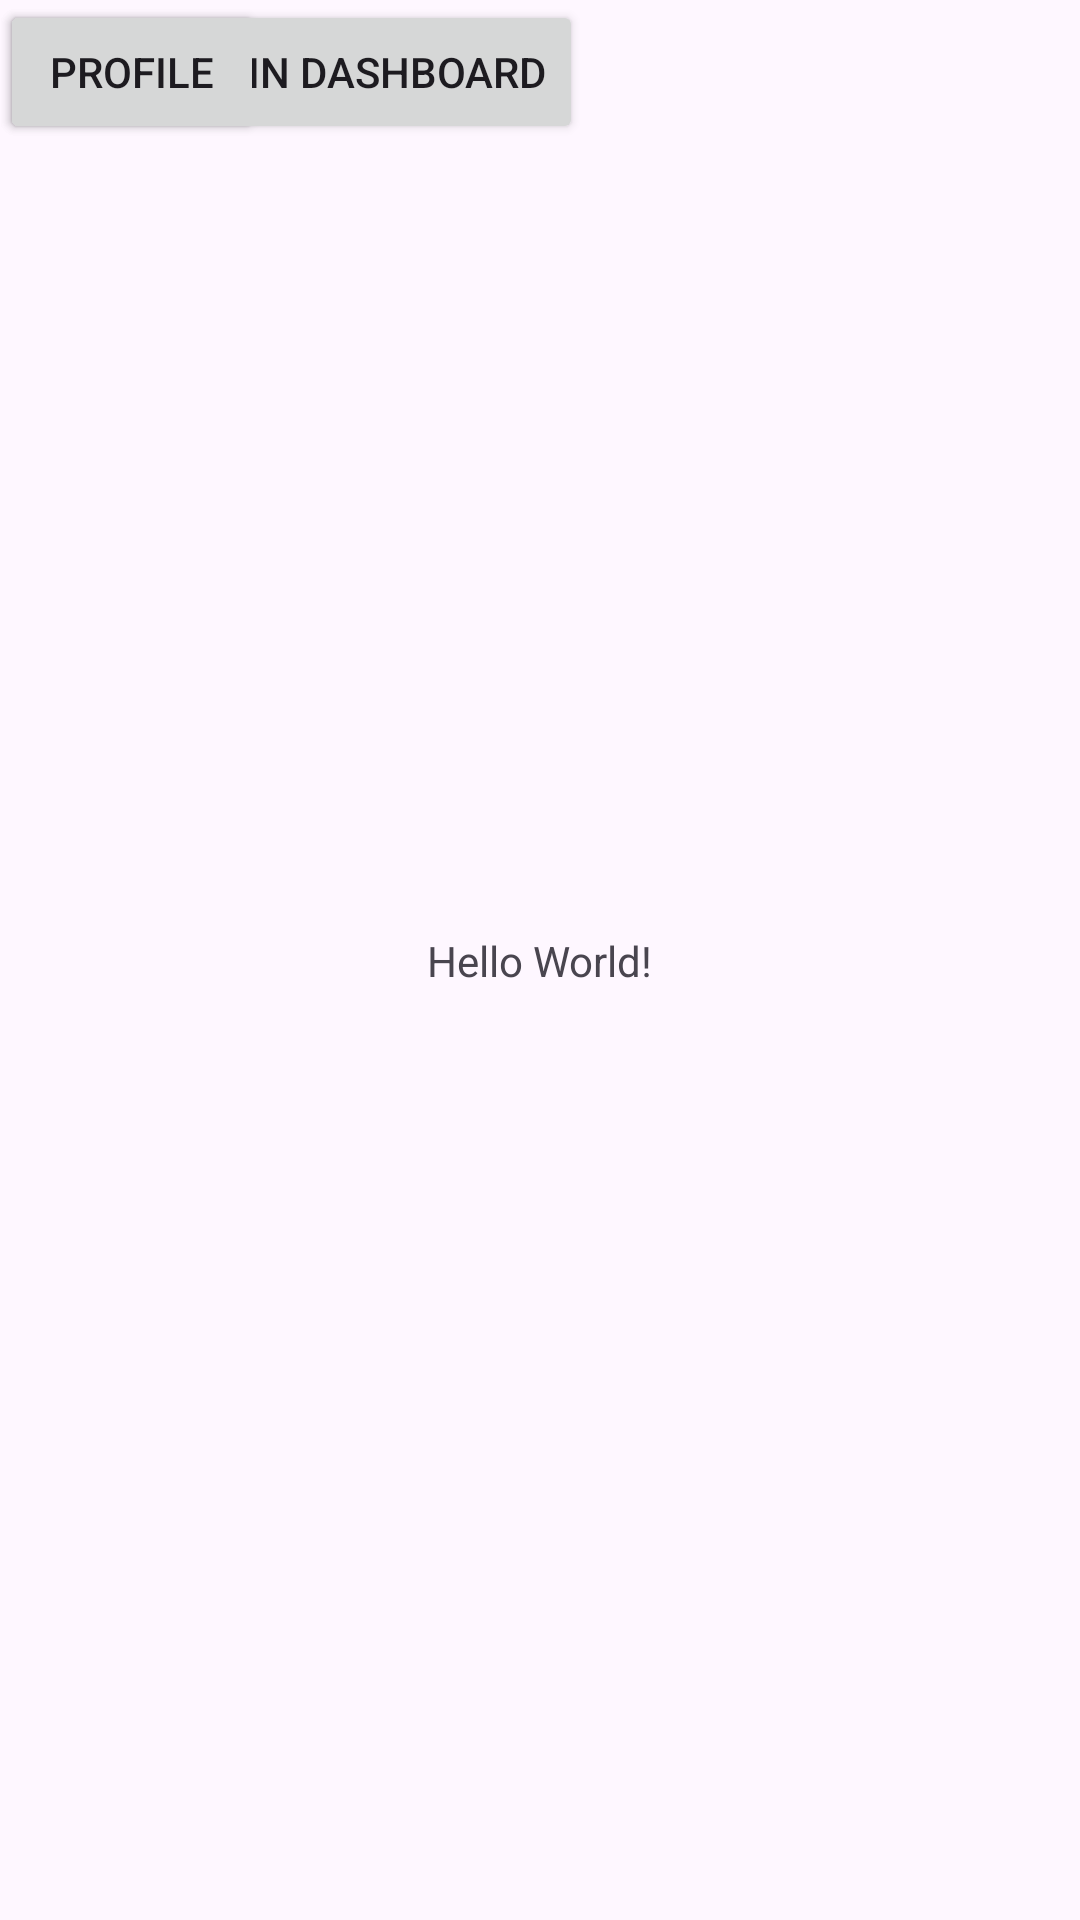

Produce the Android XML layout that renders to this screen, including the resource entries it uses.
<!-- AndroidManifest.xml: application theme Theme.ManagerProject -->
<!-- res/layout/activity_main.xml -->
<?xml version="1.0" encoding="utf-8"?>
<androidx.constraintlayout.widget.ConstraintLayout xmlns:android="http://schemas.android.com/apk/res/android"
    xmlns:app="http://schemas.android.com/apk/res-auto"
    xmlns:tools="http://schemas.android.com/tools"
    android:id="@+id/main"
    android:layout_width="match_parent"
    android:layout_height="match_parent"
    tools:context=".MainActivity">

    <TextView
        android:layout_width="wrap_content"
        android:layout_height="wrap_content"
        android:text="Hello World!"
        app:layout_constraintBottom_toBottomOf="parent"
        app:layout_constraintEnd_toEndOf="parent"
        app:layout_constraintStart_toStartOf="parent"
        app:layout_constraintTop_toTopOf="parent" />
    <Button
        android:id="@+id/open_admin_dashboard_button"
        android:layout_width="wrap_content"
        android:layout_height="wrap_content"
        android:text="Open Admin Dashboard"
        android:layout_gravity="center" />

    <Button
        android:id="@+id/pp"
        android:layout_width="wrap_content"
        android:layout_height="wrap_content"
        android:layout_gravity="center"
        android:text="profile"
        tools:layout_editor_absoluteX="45dp"
        tools:layout_editor_absoluteY="121dp" />


</androidx.constraintlayout.widget.ConstraintLayout>
<!-- resources referenced by this layout -->
<resources>
  <style name="Theme.ManagerProject" parent="Base.Theme.ManagerProject" />
  <style name="Base.Theme.ManagerProject" parent="Theme.Material3.DayNight.NoActionBar">
          
          
      </style>
</resources>
